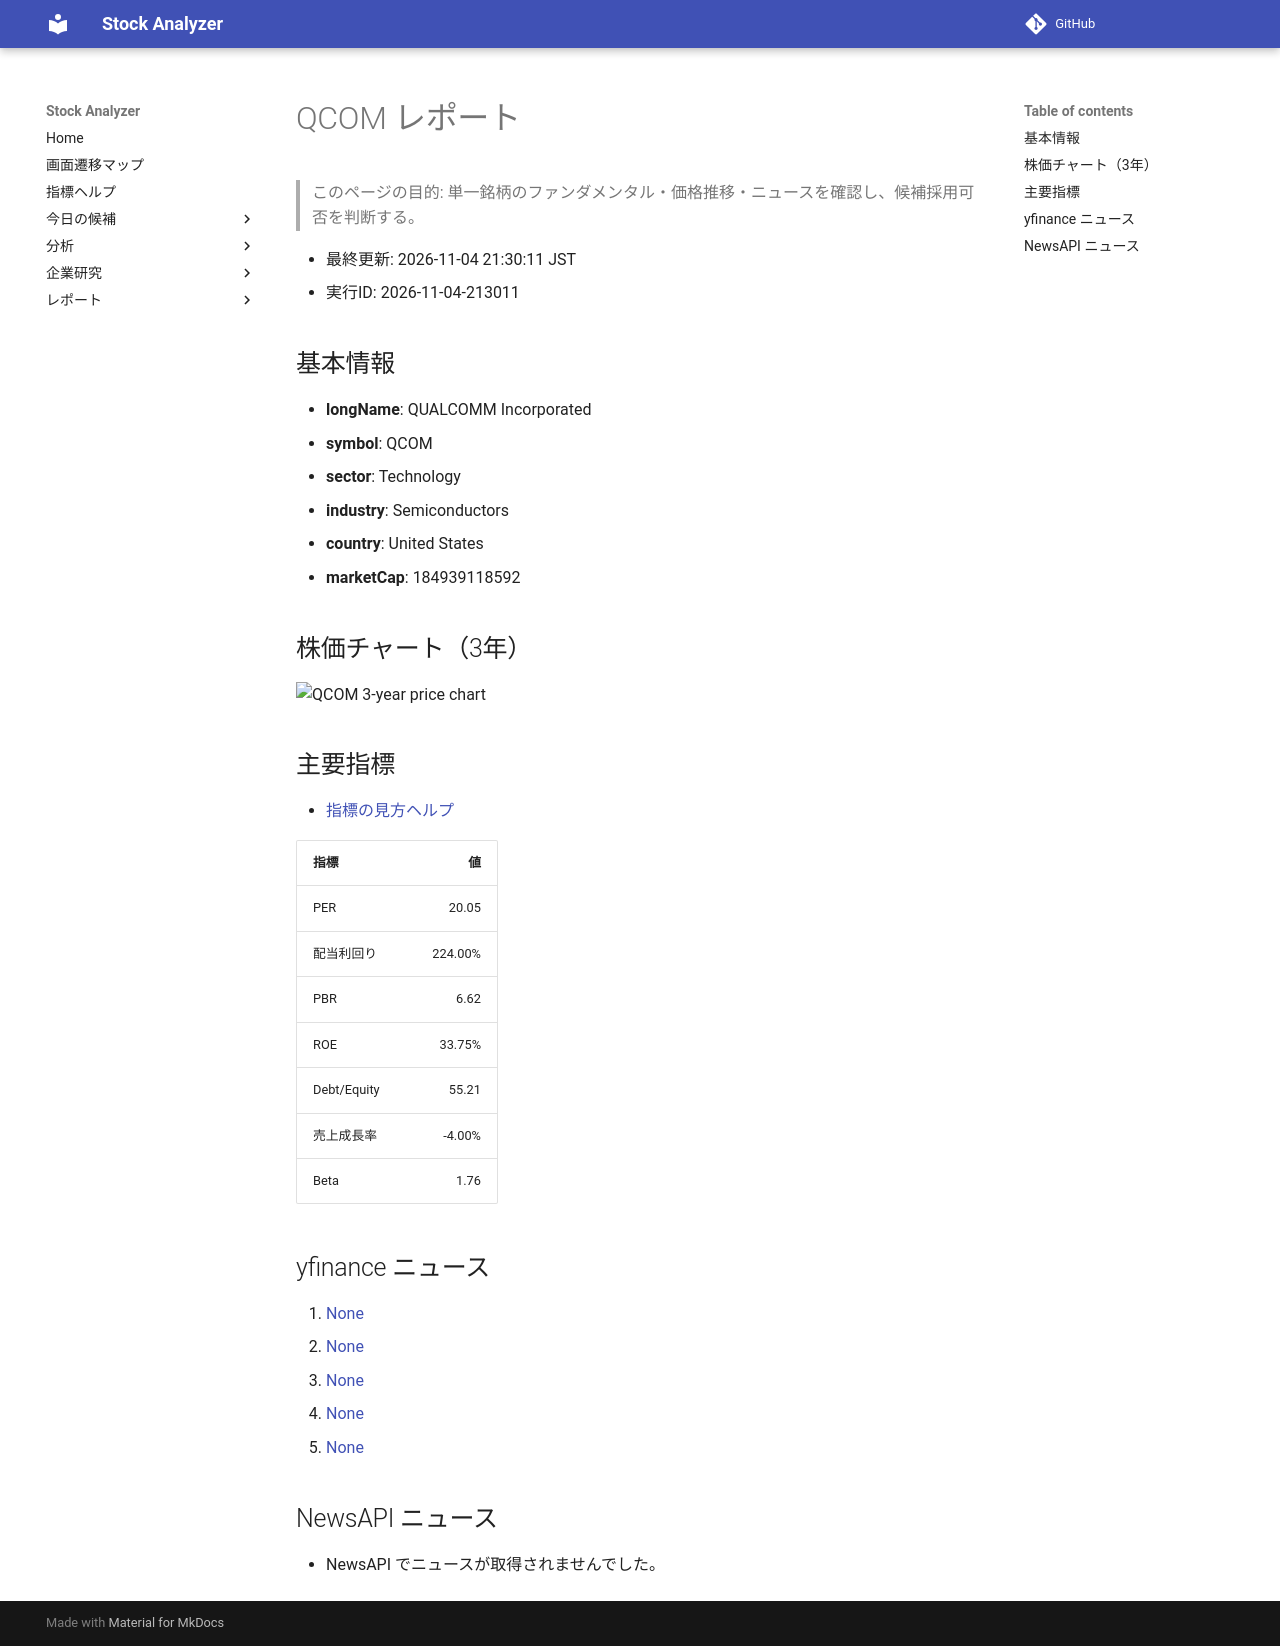

repository: Yumi-note/Making-APP · page: reports/2026-11-04/213011/QCOM/index.html · generator: mkdocs

# QCOM レポート

> このページの目的: 単一銘柄のファンダメンタル・価格推移・ニュースを確認し、候補採用可否を判断する。

- 最終更新: 2026-11-04 21:30:11 JST
- 実行ID: 2026-11-04-213011

## 基本情報

- **longName**: QUALCOMM Incorporated
- **symbol**: QCOM
- **sector**: Technology
- **industry**: Semiconductors
- **country**: United States
- **marketCap**: 184939118592

## 株価チャート（3年）

![QCOM 3-year price chart](QCOM_3y.png)

## 主要指標

- [指標の見方ヘルプ](../../../../indicators.md)

| 指標 | 値 |
|---|---:|
| PER | 20.05 |
| 配当利回り | 224.00% |
| PBR | 6.62 |
| ROE | 33.75% |
| Debt/Equity | 55.21 |
| 売上成長率 | -4.00% |
| Beta | 1.76 |

## yfinance ニュース

1. [None](None)
2. [None](None)
3. [None](None)
4. [None](None)
5. [None](None)

## NewsAPI ニュース

- NewsAPI でニュースが取得されませんでした。
